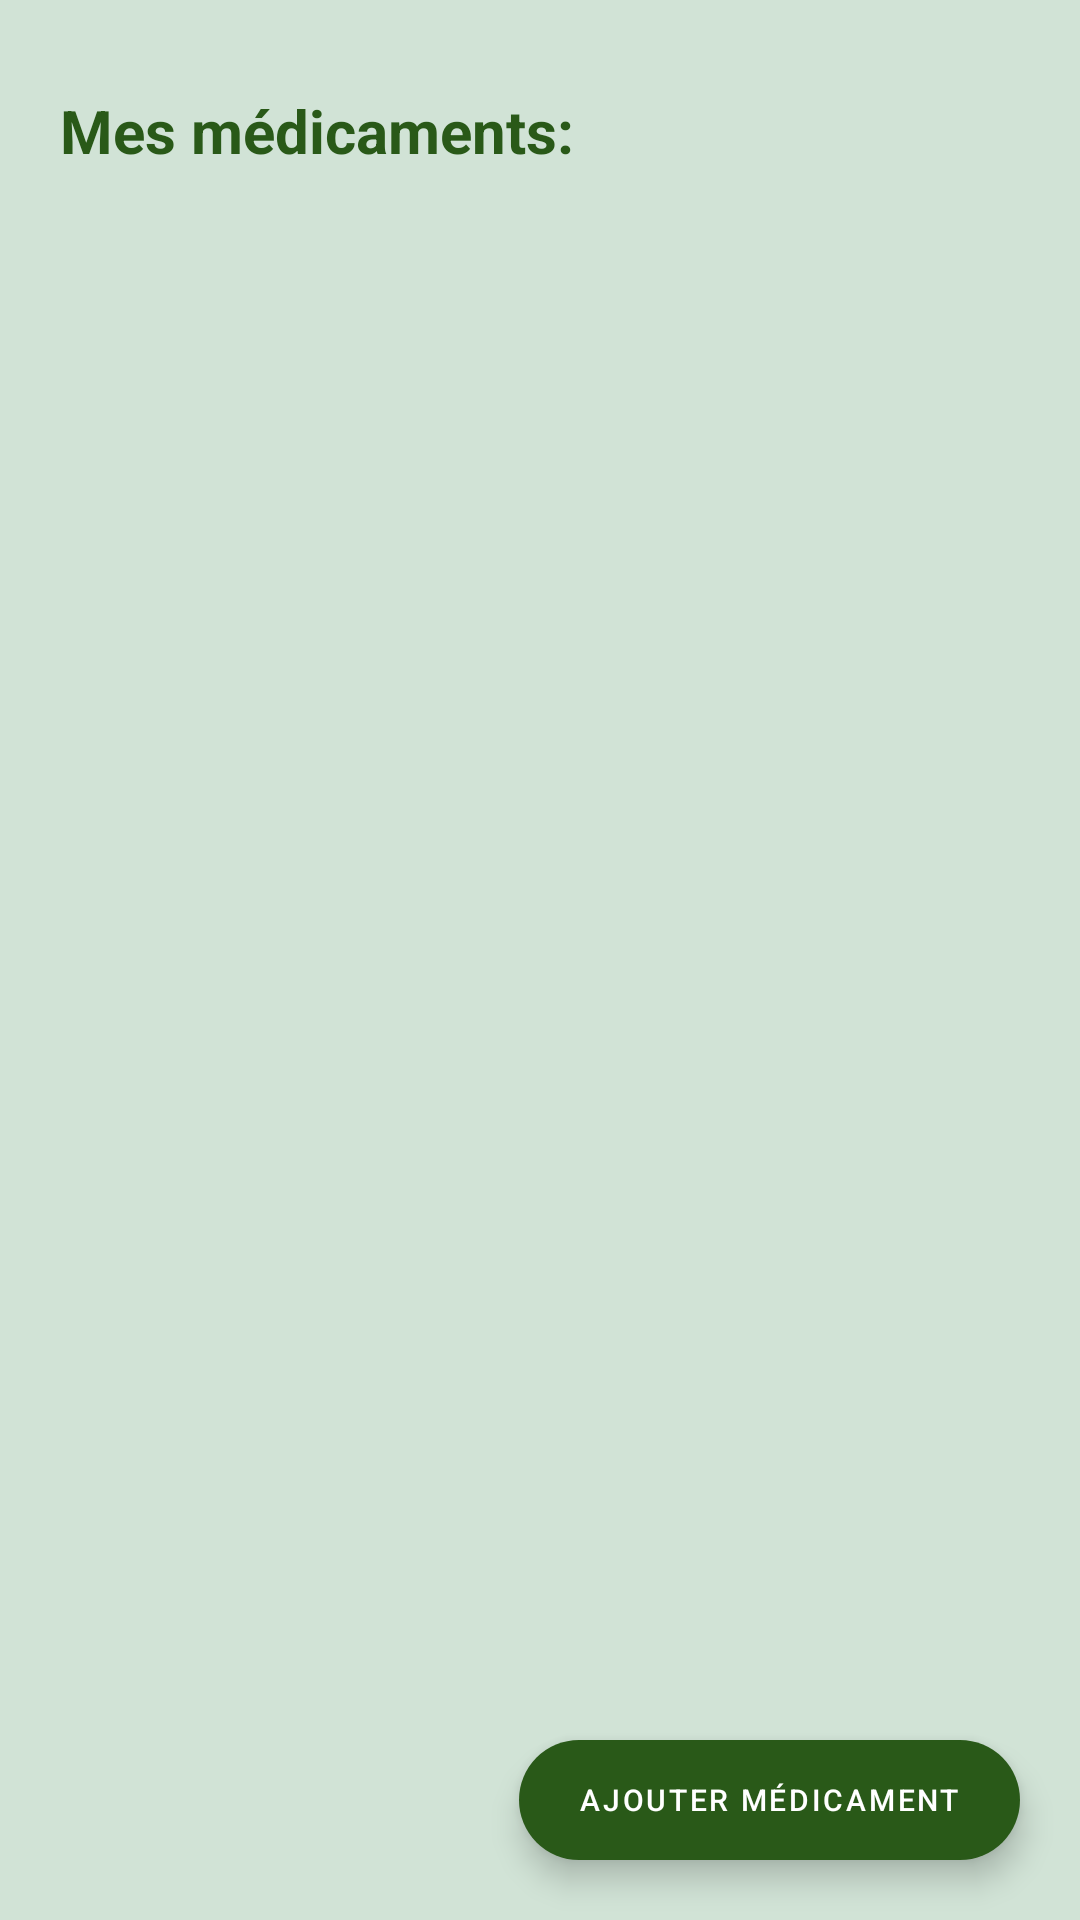

Reconstruct the res/layout file that produces this screen, plus the resources it refers to.
<!-- AndroidManifest.xml: application theme Theme.Ma_Pharmacie -->
<!-- res/layout/fragment_show_medication.xml -->
<?xml version="1.0" encoding="utf-8"?>
<androidx.constraintlayout.widget.ConstraintLayout xmlns:android="http://schemas.android.com/apk/res/android"
    xmlns:tools="http://schemas.android.com/tools"
    android:layout_width="match_parent"
    android:layout_height="match_parent"
    xmlns:app="http://schemas.android.com/apk/res-auto"
    android:background="@color/light_green"
    >


    <TextView
        android:id="@+id/header"
        android:layout_width="match_parent"
        android:layout_height="wrap_content"
        android:text="Mes médicaments:"
        android:layout_marginTop="30dp"
        android:textStyle="bold"
        android:textColor="@color/dark_green"
        android:layout_marginStart="20dp"
        app:layout_constraintTop_toTopOf="parent"
        />


    <androidx.recyclerview.widget.RecyclerView
        android:id="@+id/medicationRV"
        android:layout_width="match_parent"
        android:layout_height="0dp"
        android:layout_marginStart="10dp"
        android:layout_marginEnd="10dp"
        android:clipToPadding="false"
        tools:listitem="@layout/medication_item"
        app:layout_constraintTop_toBottomOf="@id/header"
        app:layout_constraintBottom_toBottomOf="parent"
        android:paddingBottom="55dp"
        />

    <com.google.android.material.floatingactionbutton.ExtendedFloatingActionButton
        android:id="@+id/fab1"
        android:layout_width="wrap_content"
        android:layout_height="40dp"
        app:layout_constraintEnd_toEndOf="parent"
        app:tint="@color/white"
        android:layout_margin="20dp"
        android:paddingTop="0dp"
        android:paddingBottom="0dp"
        android:paddingStart="20dp"
        android:textSize="10sp"
        android:layout_marginBottom="15dp"
        app:iconTint="@color/white"
        android:textColor="@color/white"
        app:layout_constraintBottom_toBottomOf="parent"
        android:text="Ajouter médicament"

        android:contentDescription="add medicine" />


<TextView
    android:id="@+id/noItems"
    android:layout_width="wrap_content"
    android:layout_height="wrap_content"
    app:layout_constraintStart_toStartOf="parent"
    app:layout_constraintEnd_toEndOf="parent"
    app:layout_constraintTop_toTopOf="parent"
    app:layout_constraintBottom_toBottomOf="parent"
    android:text="Aucun élément."
    android:visibility="invisible"
    />
</androidx.constraintlayout.widget.ConstraintLayout>
<!-- res/layout/medication_item.xml (included above) -->
<?xml version="1.0" encoding="utf-8"?>
<androidx.constraintlayout.widget.ConstraintLayout xmlns:android="http://schemas.android.com/apk/res/android"
    android:layout_width="match_parent"
    android:layout_height="100dp"
    android:layout_marginTop="20dp"
    android:background="@drawable/child_reminder_background"
    android:layout_marginStart="15dp"
    android:layout_marginEnd="15dp"

    xmlns:app="http://schemas.android.com/apk/res-auto">

    <ImageView
        android:id="@+id/illustration"
        android:layout_width="60dp"
        android:layout_height="60dp"
        app:layout_constraintStart_toStartOf="parent"
        app:layout_constraintBottom_toBottomOf="parent"
        app:layout_constraintTop_toTopOf="parent"
        android:src="@drawable/pill"
        android:layout_marginStart="15dp"
        android:scaleType="fitXY"
        />
    <TextView
        android:id="@+id/name"
        android:layout_width="wrap_content"
        android:layout_height="wrap_content"
        android:text="Zartan"
        app:layout_constraintStart_toEndOf="@id/illustration"
        android:layout_marginStart="15dp"
        android:textStyle="bold"
        android:textColor="@color/black"
        android:textSize="18sp"
        app:layout_constraintTop_toTopOf="@id/illustration"

        />

    <TextView
        android:id="@+id/quantity"
        android:layout_width="wrap_content"
        android:layout_height="wrap_content"
        app:layout_constraintStart_toStartOf="@id/name"
        app:layout_constraintTop_toBottomOf="@id/name"
        android:layout_marginTop="8dp"
        android:text="Quantité: "
        android:textSize="16sp"
        android:textColor="@color/black"
        />
    <TextView
        android:id="@+id/quantityValue"
        android:layout_width="wrap_content"
        android:layout_height="wrap_content"
        app:layout_constraintStart_toEndOf="@id/quantity"
        app:layout_constraintTop_toBottomOf="@id/name"
        android:text=" 3"
        android:textSize="16sp"
        android:textColor="@color/black"
        android:layout_marginTop="8dp"
        />
    <TextView
        android:id="@+id/quantityValueText"
        android:layout_width="wrap_content"
        android:layout_height="wrap_content"
        app:layout_constraintStart_toEndOf="@id/quantityValue"
        app:layout_constraintTop_toBottomOf="@id/name"
        android:text=" pillules"
        android:textSize="16sp"
        android:layout_marginTop="8dp"
        android:textColor="@color/black"

        />

    <TextView
        android:id="@+id/seeMore"
        android:layout_width="wrap_content"
        android:layout_height="wrap_content"
        app:layout_constraintBottom_toBottomOf="parent"
        app:layout_constraintEnd_toEndOf="parent"
        android:textSize="13sp"
        android:layout_marginEnd="20dp"
        app:layout_constraintTop_toBottomOf="@id/quantityValueText"
        android:layout_marginTop="10dp"
        android:layout_marginBottom="5dp"
        android:textColor="@color/dark_green"
        />

    <ImageView
        android:id="@+id/more"
        android:layout_width="wrap_content"
        android:layout_height="wrap_content"
        app:layout_constraintEnd_toEndOf="parent"
        app:layout_constraintTop_toTopOf="parent"
        app:layout_constraintBottom_toBottomOf="parent"
        android:src="@drawable/baseline_keyboard_arrow_right_24"
        android:layout_marginEnd="20dp"
        />

</androidx.constraintlayout.widget.ConstraintLayout>
<!-- resources referenced by this layout -->
<resources>
  <color name="black">#FF000000</color>
  <color name="dark_green">#295918</color>
  <color name="light_green">#d1e3d6</color>
  <color name="white">#FFFFFFFF</color>
  <!-- drawable child_reminder_background (drawable) -->
  <?xml version="1.0" encoding="utf-8"?>
  <shape xmlns:android="http://schemas.android.com/apk/res/android">
      <solid android:color="@color/white" />
      <corners android:topLeftRadius="20dp" android:topRightRadius="20dp"
          android:bottomLeftRadius="20dp" android:bottomRightRadius="20dp"/>
  </shape>
  <style name="Theme.Ma_Pharmacie" parent="Theme.MaterialComponents.Light.NoActionBar">
          
          <item name="colorPrimary">@color/white</item>
          <item name="colorPrimaryVariant">@color/purple_700</item>
          <item name="colorOnPrimary">@color/black</item>
  
          <item name="colorControlNormal">@color/white</item>
          <item name="colorControlHighlight">#000</item>
  
          <item name="android:navigationBarColor">@color/dark_green</item>
  
  
  
  
  
          
          <item name="colorSecondary">@color/dark_green</item>
          <item name="colorSecondaryVariant">@color/dark_green</item>
          <item name="colorOnSecondary">@color/black</item>
          
  
          <item name="android:statusBarColor">@color/dark_green</item>
          
  
          
          <item name="android:textSize">20sp</item>
  
          <item name="android:windowSplashScreenBrandingImage">@drawable/proxym</item>
          <item name="navigationViewStyle">@style/AppNavigationViewStyle</item>
  
      </style>
  <color name="purple_700">#FF3700B3</color>
  <!-- drawable proxym: png bitmap (drawable-v24, 6452 bytes) -->
  <style name="AppNavigationViewStyle" parent="Widget.MaterialComponents.NavigationView">
          <item name="itemTextAppearance">@style/AppNavigationViewItemTextAppearance</item>
      </style>
  <style name="AppNavigationViewItemTextAppearance" parent="@style/TextAppearance.MaterialComponents.Subtitle2">
          <item name="android:textSize">20sp</item>
      </style>
</resources>
